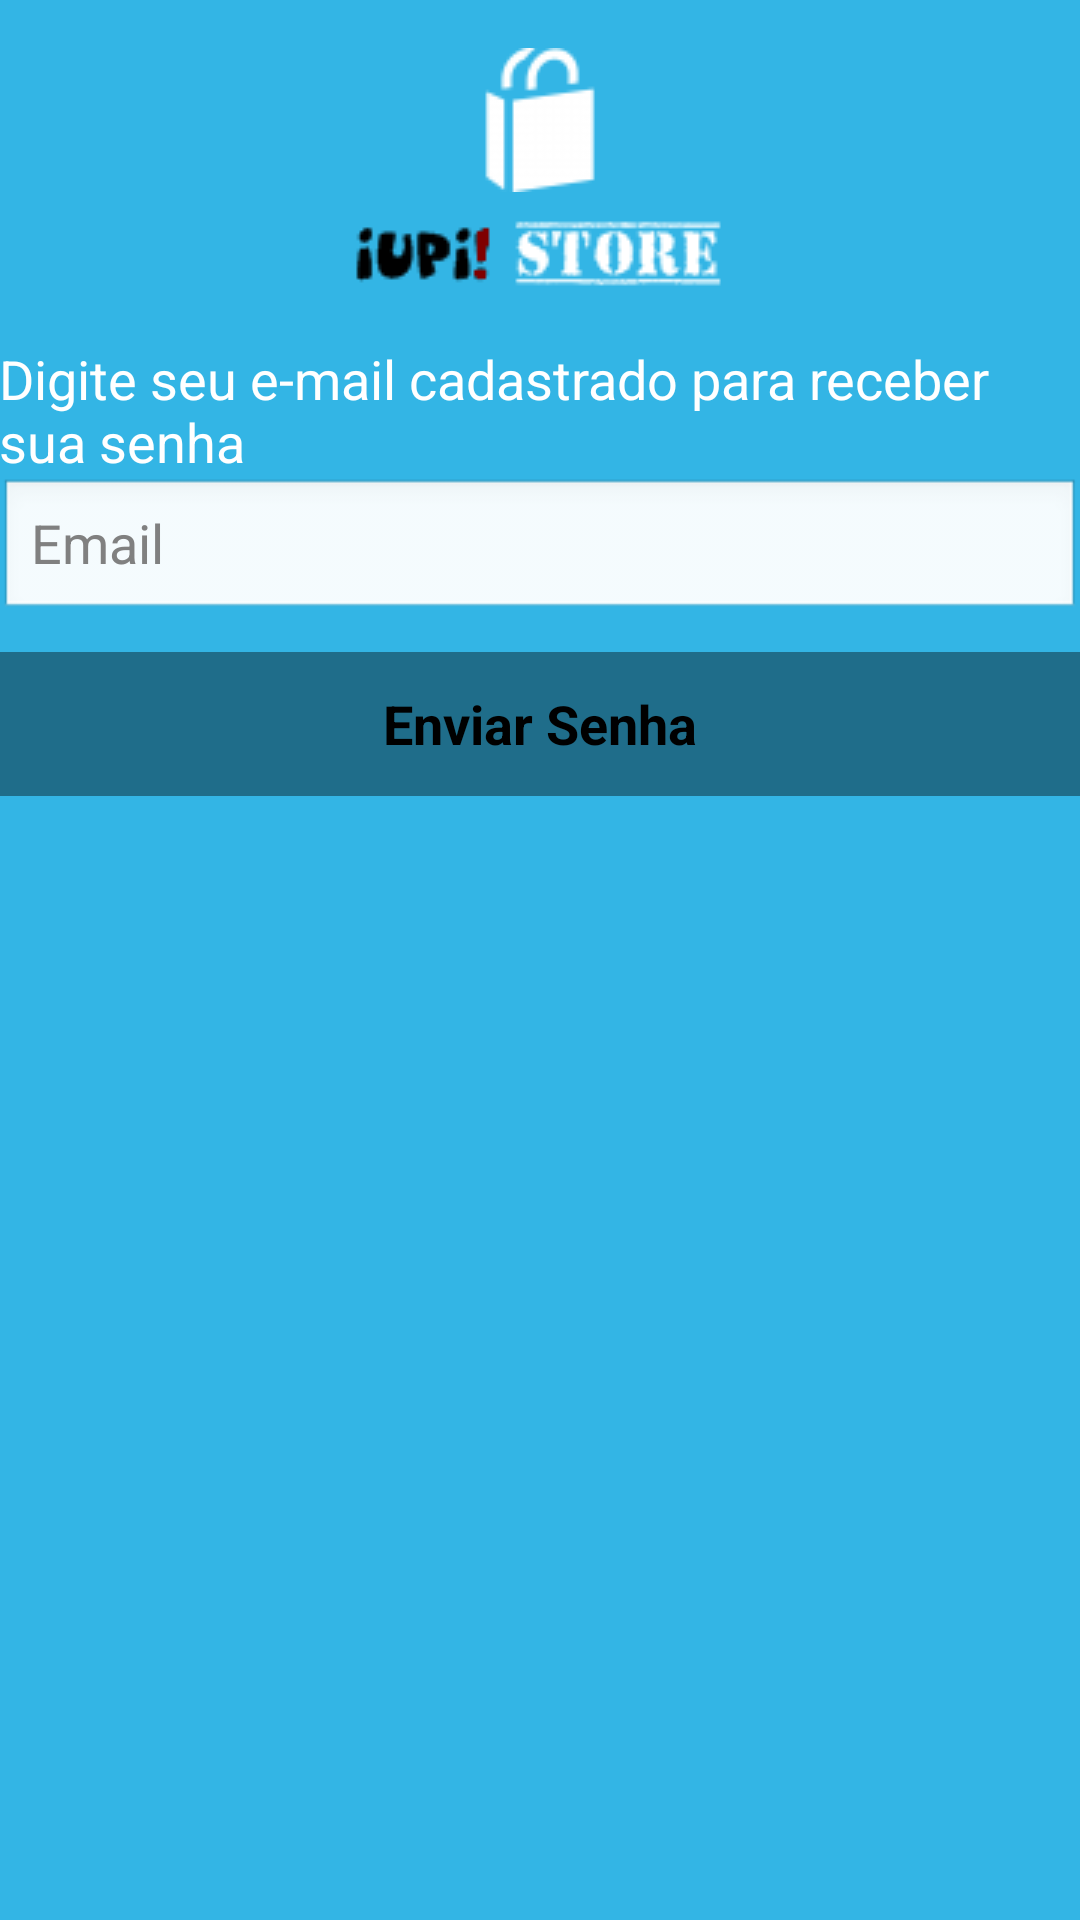

Layout XML and referenced resources for this Android screen:
<!-- AndroidManifest.xml: application theme AppTheme -->
<!-- res/layout/esqueceu_sua_senha_form.xml -->
<FrameLayout xmlns:android="http://schemas.android.com/apk/res/android"
    xmlns:tools="http://schemas.android.com/tools"
    android:layout_width="match_parent"
    android:layout_height="match_parent"
    android:background="@color/azul_claro"
    tools:context=".EsqueceuSuaSenhaForm" >

    <FrameLayout
        android:layout_width="match_parent"
        android:layout_height="match_parent"
        android:fitsSystemWindows="true"
        tools:ignore="UselessParent" >

        <LinearLayout
            android:layout_width="match_parent"
            android:layout_height="match_parent"
            android:orientation="vertical"
            android:paddingBottom="@dimen/activity_vertical_margin"
            android:paddingLeft="@dimen/activity_horizontal_margin"
            android:paddingRight="@dimen/activity_horizontal_margin"
            android:paddingTop="@dimen/activity_vertical_margin"
            tools:ignore="UselessParent" >

            <ImageView
                android:layout_width="wrap_content"
                android:layout_height="wrap_content"
                android:layout_gravity="center"
                android:layout_marginBottom="5dp"
                android:layout_marginTop="16dp"
                android:src="@drawable/img_sacola_compras"
                tools:ignore="ContentDescription" />

            <ImageView
                android:layout_width="wrap_content"
                android:layout_height="wrap_content"
                android:layout_gravity="center"
                android:layout_marginBottom="16dp"
                android:layout_marginTop="2dp"
                android:src="@drawable/logo_iupi_store"
                tools:ignore="ContentDescription" />

            <TextView
                android:layout_width="wrap_content"
                android:layout_height="wrap_content"
                android:text="@string/info_digite_seu_email_cadastrado"
                android:textColor="@color/branco"
                android:textSize="18sp" />

            <EditText
                android:id="@+id/edtEsqueceuSuaSenhaEmail"
                style="@style/EditText"
                android:layout_width="match_parent"
                android:layout_height="wrap_content"
                android:hint="@string/txt_email"
                android:inputType="textEmailAddress"
                android:maxLines="1"
                android:singleLine="true" />

            <Button
                android:id="@+id/btnEnviarSenha"
                android:layout_width="match_parent"
                android:layout_height="wrap_content"
                android:layout_gravity="fill_horizontal"
                android:layout_marginTop="10dp"
                android:background="@color/azul_escuro"
                android:paddingLeft="32dp"
                android:paddingRight="32dp"
                android:text="@string/txt_enviar_senha"
                android:textSize="18sp"
                android:textStyle="bold" />
        </LinearLayout>
    </FrameLayout>

</FrameLayout>
<!-- resources referenced by this layout -->
<resources>
  <color name="azul_claro">#33b5e5</color>
  <color name="azul_escuro">#66000000</color>
  <color name="branco">#ffffff</color>
  <!-- drawable img_sacola_compras: png bitmap (drawable, 880 bytes) -->
  <!-- drawable logo_iupi_store: png bitmap (drawable, 1751 bytes) -->
  <string name="info_digite_seu_email_cadastrado">Digite seu e-mail cadastrado para receber sua senha</string>
  <string name="txt_email">Email</string>
  <string name="txt_enviar_senha">Enviar Senha</string>
  <style name="EditText">
          <item name="android:background">@android:drawable/edit_text</item>
          <item name="android:textColor">@color/preto</item>
      </style>
  <style name="AppTheme" parent="AppBaseTheme">
          
      </style>
  <color name="preto">#000000</color>
  <style name="AppBaseTheme" parent="android:Theme.Light">
          
      </style>
</resources>
